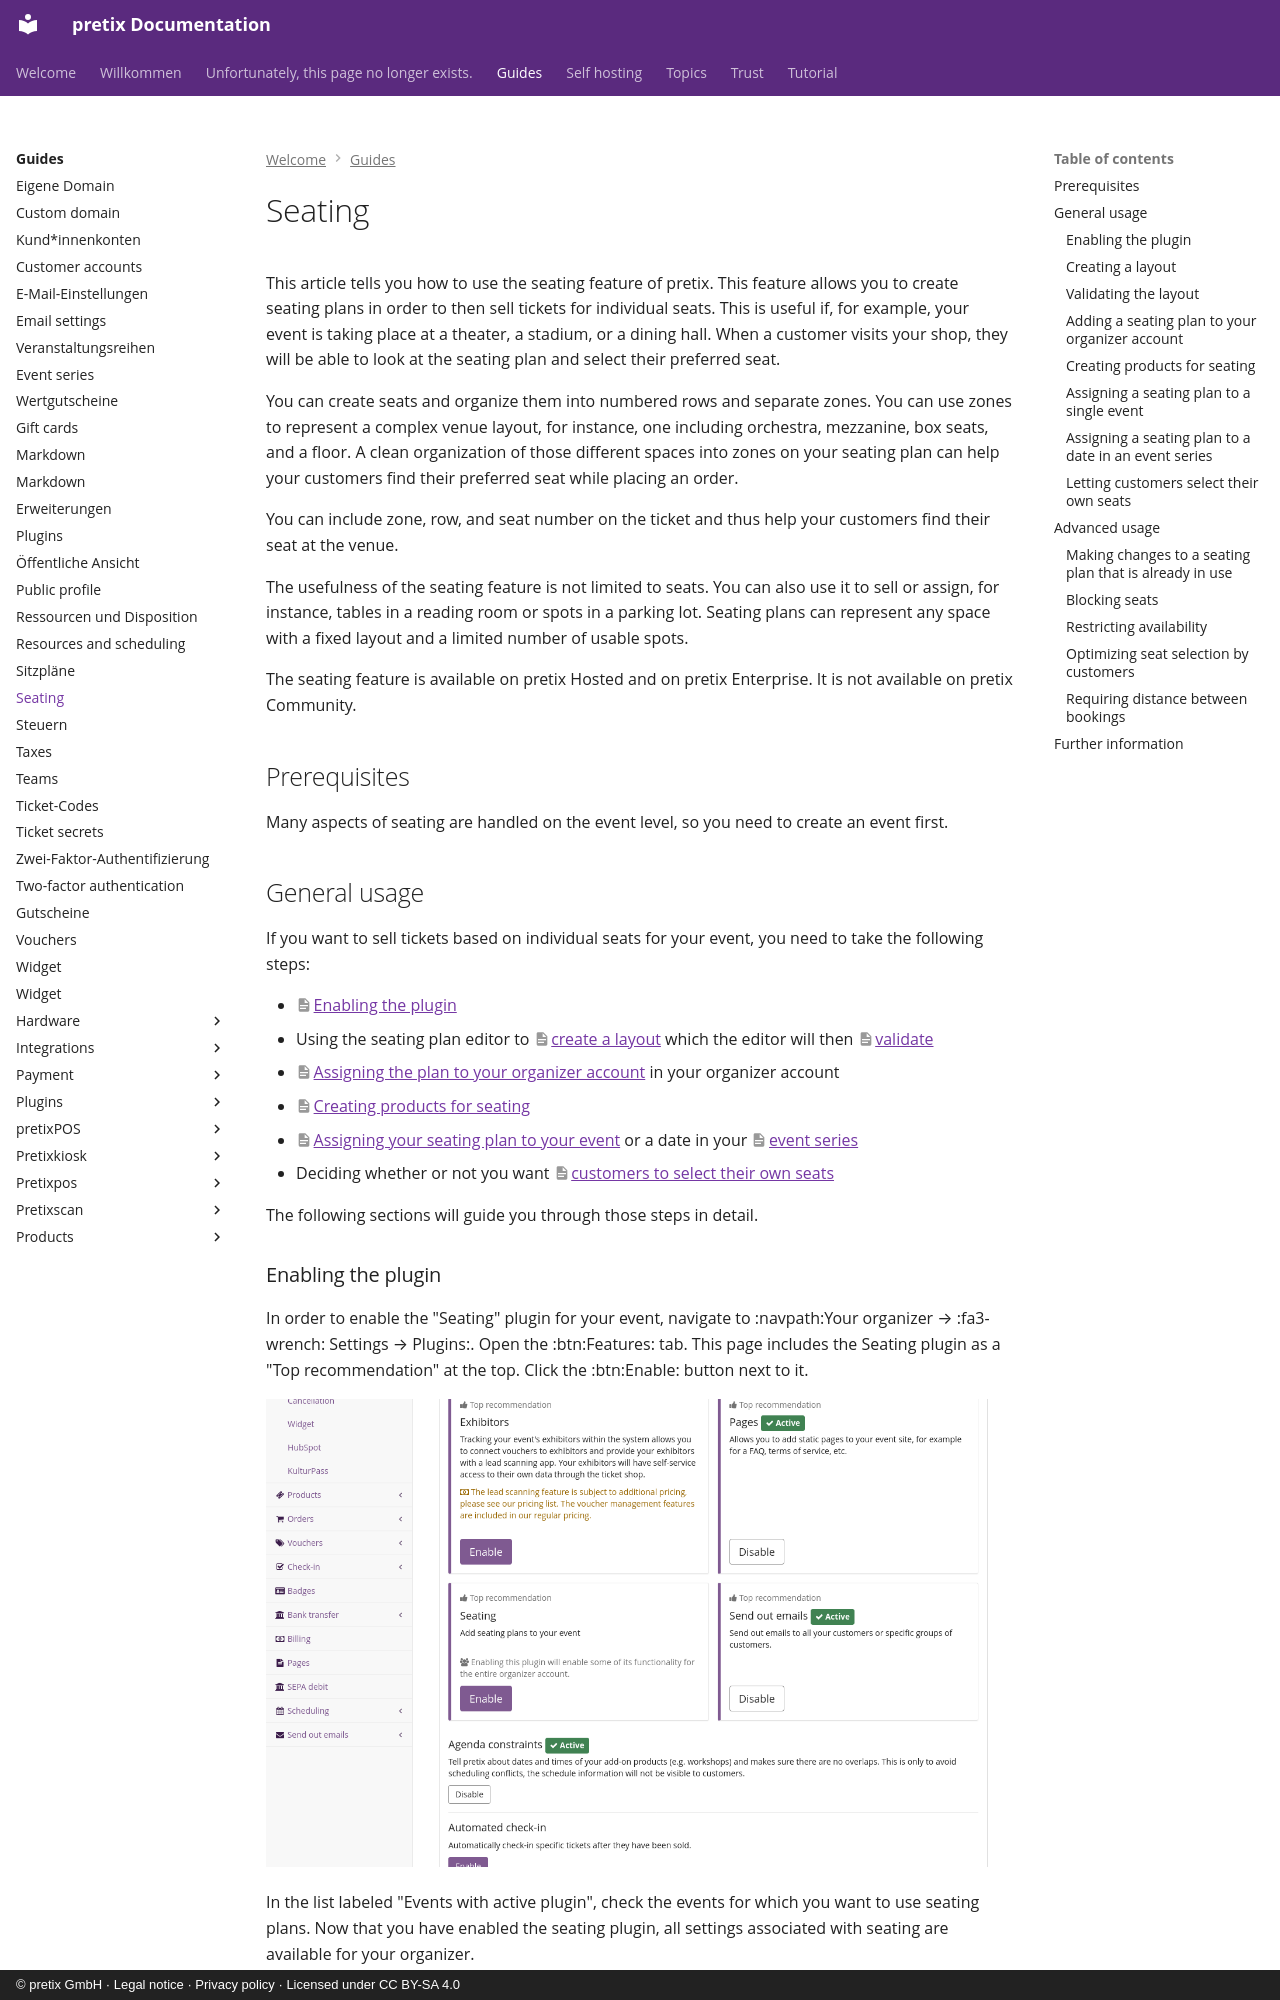

repository: pretix/pretix-docs · page: guides/seating/index.html · generator: mkdocs · copyright: © pretix GmbH · Legal notice · Privacy policy · Licensed under CC BY-SA 4.0

# Seating

<!-- md:hosted -->
<!-- md:enterprise -->

This article tells you how to use the seating feature of pretix.
This feature allows you to create seating plans in order to then sell tickets for individual seats.
This is useful if, for example, your event is taking place at a theater, a stadium, or a dining hall.
When a customer visits your shop, they will be able to look at the seating plan and select their preferred seat.

You can create seats and organize them into numbered rows and separate zones.
You can use zones to represent a complex venue layout, for instance, one including orchestra, mezzanine, box seats, and a floor.
A clean organization of those different spaces into zones on your seating plan can help your customers find their preferred seat while placing an order.

You can include zone, row, and seat number on the ticket and thus help your customers find their seat at the venue.

The usefulness of the seating feature is not limited to seats.
You can also use it to sell or assign, for instance, tables in a reading room or spots in a parking lot.
Seating plans can represent any space with a fixed layout and a limited number of usable spots.

The seating feature is available on pretix Hosted and on pretix Enterprise.
It is not available on pretix Community.

## Prerequisites

Many aspects of seating are handled on the event level, so you need to create an event first.

## General usage

If you want to sell tickets based on individual seats for your event, you need to take the following steps:

 - [Enabling the plugin](#enabling-the-plugin)
 - Using the seating plan editor to [create a layout](#creating-a-layout) which the editor will then [validate](#validating-the-layout)
 - [Assigning the plan to your organizer account](#adding-a-seating-plan-to-your-organizer-account) in your organizer account
 - [Creating products for seating](#creating-products-for-seating)
 - [Assigning your seating plan to your event](#assigning-a-seating-plan-to-a-single-event) or a date in your [event series](#assigning-a-seating-plan-to-a-date-in-an-event-series)
 - Deciding whether or not you want [customers to select their own seats](#letting-customers-select-their-own-seats)

The following sections will guide you through those steps in detail.

### Enabling the plugin

In order to enable the "Seating" plugin for your event, navigate to :navpath:Your organizer → :fa3-wrench: Settings → Plugins:.
Open the :btn:Features: tab.
This page includes the Seating plugin as a "Top recommendation" at the top.
Click the :btn:Enable: button next to it.

![Plugins settings page. The 'Features' tab is open, displaying the plugins for exhibitors, pages, seating, and sending out emails.](../assets/screens/seating/plugins-seating.png "Available plugins")

In the list labeled "Events with active plugin", check the events for which you want to use seating plans.
Now that you have enabled the seating plugin, all settings associated with seating are available for your organizer.
